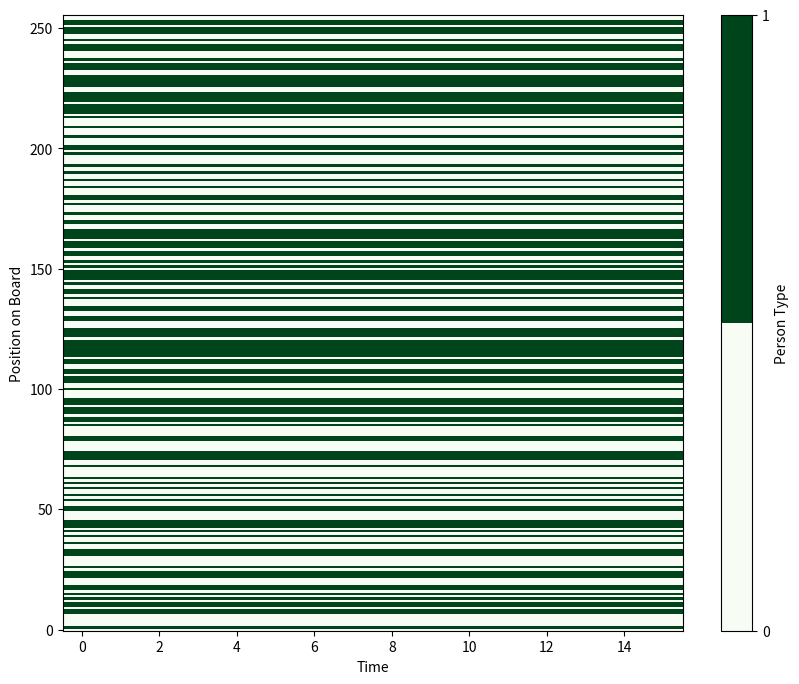

Reproduce this figure in Python.
import numpy as np

def initialize_board(n_people=32, seed=1234):
    # Set the seed for the random number generator
    np.random.seed(seed)
    
    # Generate an array using a random number generator
    # such that ever spot is defined to be zero or one
    # where there is an equal chance that a spot is
    # either a zero or a one.
    world = np.random.choice([0,1],n_people)
    
    # return the newly created population
    return world

# Test it out:
people = initialize_board(20)
print(people)

def is_happy(my_list, my_index, tol_prob=0.5, neighbor_N=4):
    '''
    This function take a game board (my_list) and checks to see if the agent
    at the given index (my_index) is "happy" or "unhappy" based on a provided
    tolerance (tol_prob) and a given neighborhood size (neighbor_N).
    It returns 'True' if happy and 'False' if unhappy under those circumstances.
    '''
    # do some error-checking (is the index within the allowed range?)
    if my_index < 0 or my_index > len(my_list)-1:
        print("you've made an indexing error!", my_index)
        return
       
    # Grab my value so that I can compare to my neighbors
    my_value = my_list[my_index]
    
    # Based on the size of my neighborhood, figure out my search range
    start = max(my_index - neighbor_N, 0) # start 4 to the left
    end = min(my_index + neighbor_N, len(my_list)-1) # end 4 to the right
    
    # counter for keeping track of the neighbors that are like me
    neighbors_like_me = 0
    
    # counter for keeping track of total neighbors
    total_neighbors = 0
    
    # loop over the specified range
    for i in range(start,end+1):
        if i == my_index:
            continue # don't count myself
        if my_list[i] == my_value:  # if this neighbor is like me, keep track of that
            neighbors_like_me += 1
        total_neighbors+=1  # also keep track of total neighbors
    
    # happy if at least half are like me, unhappy otherwise
    # note: it's at least half because we're not double-counting our
    # own value
    if neighbors_like_me/total_neighbors >= tol_prob:
        return True
    else:
        return False
    
# Test it out:
print(is_happy(people,2))

# Finish the function below for deciding where to move agents
def where_to_move(my_list, my_index, tol_prob=0.5, neighbor_N=4, print_output=False):
    '''
    Given a population (my_list), and the index of an unhappy person (my_index),
    this function figures out where to move my_value so that it's happy.
    This assumes that my_value is unhappy where it is, by the way!
    This function then returns the index where my_value
    should move to in order to be happy.
    
    Note that the function has to take in the same tolerance probability
    and neighborhood size as the "is_happy" function to make sure it correctly moves people.
    '''
    # Figure out what my current value is so that I can correctly move
    # myself to check for possible happiness
    my_value = my_list[my_index]
    
    # Create a value for tracking whether or not I'm happy
    happy = False
    
    # Create a variable to store where I should be move to
    # We set it to -1 so that we know if we failed to find
    # a happy place when we do our seearch
    new_index = -1
    
    # Remove myself from the array so that I can insert myself
    # in a new location, store that new location in a temporary array
    # (the np.delete function might be new to you,
    #  so make sure you understand what it does)
    temp_list = np.delete(my_list, my_index)
    
    # Create a loop that will try new positions until it finds one I'm happy in.
    # Initially we'll only look to move one spot in either direction.
    # We include a check to check for happiness and a check to make sure we aren't
    # searching too far.
    i = 1
    while (happy == False) and (my_index - i >= 0 or my_index + i <= (len(my_list)-1)):
        # Try moving to the left (make sure we don't step out of the bounds of the array)
        # I can do this by "inserting" myself into the array I removed myself from
        #  "np.insert()" is the function we want for this!
        
        
        # Check if this new location makes me happy. Remember, we have a function for this!
        
        
        # Try moving to the right (make sure we don't step out of the bounds of the array)
        # Use the same method as moving to the left
        
        
        # Check if this new location makes me happy. Remember, we have a function for this!
        
        
        # Check to see if moving to the left made me happy,
        # If so, define the new index that I need to move to.
        # If not, check if the move to the right made me happy
        # and update the index if it did.
        # You could also considering include a print statement
        # that says where you should move to be happy.
        # Make sure that if I found a location that made me happy
        # that I update the value of my "happy" variable so that the loop exits!
        
        
        # If neither option is a happy move expand our search by one
        # before returning to the top of the loop
        i += 1
    
    # Finally, check to see if we succeeded in finding a place to move to.
    if new_index == -1:
        print ("something has gone wrong with where_to_move! probably couldn't find a happy place.")
    
    return new_index  

# Put test code here

def find_all_unhappy(my_list, tol_prob=0.5, neighbor_N=4):
    '''
    This function takes the board and identifies
    all the locations that are currently unhappy and returns
    as list of the indices. We can use this list to move
    people.
    '''
    unhappy_people = []
    for i,person in enumerate(my_list):
        happy = is_happy(my_list, i, tol_prob=tol_prob, neighbor_N=neighbor_N)
        if happy == False:
            unhappy_people.append(i)
    return unhappy_people

def make_moves(my_list, unhappy, tol_prob=0.5, neighbor_N=4, print_output=False):
    '''
    This function takes a board and a list of unhappy
    people. It steps through the list of unhappy people
    and moves them to the location where they will be happy.
    It also need to make sure that when one person moves that
    the positions of the other unhappy people are shuffle accordingly.
    Before those people are moved, we need to check if they
    ended up happy by accident when the other people moved.
    If so, we can leave them alone.
    
    This function returns all of the intermediate states
    of the board as well as the final state.
    '''
    intermediate = np.array([])
    unhappy = np.array(unhappy)
    for i in range(len(unhappy)):
        # Check to see if the unhappy person became happy.
        # If so, move on without moving anyone
        if is_happy(my_list,unhappy[i],tol_prob=tol_prob,neighbor_N=neighbor_N):
            if print_output:
                print("I'm not unhappy anymore")
            continue
            
        # Grab my value so that I can move it later
        my_value = my_list[unhappy[i]]
        
        # Figure out where I need to move to
        new_index = where_to_move(my_list, unhappy[i], tol_prob=tol_prob,
                                  neighbor_N=neighbor_N, print_output=print_output)
        if new_index == -1:
            #Move on to the next unhappy person,
            # perhaps there wasn't a place to move this one
            continue
        
        # Move me
        new_list = np.delete(my_list, unhappy[i])
        new_list = np.insert(new_list, new_index, my_value)
        
        # Update the indexes of the unhappy people
        # that may have shifted when the other unhappy person moved
        if new_index < unhappy[i]:
            unhappy[i+1:][unhappy[i+1:] == new_index] += 1
        if new_index > unhappy[i]:
            unhappy[i+1:][unhappy[i+1:] <= new_index] -= 1
        unhappy[i] = new_index
        
        my_list = new_list.copy()
        if print_output:
            print(my_list)
        intermediate = np.append(intermediate,my_list)
        
    return my_list, intermediate

# Put it all together

import matplotlib.pyplot as plt
%matplotlib inline
fig = plt.figure(figsize=(10,8))

# Create an array for storing all states of the board
all_snapshots = np.array([])

# Create the initial board
people = initialize_board(256, seed=123)

# Append this board to the array of all states
all_snapshots = np.append(all_snapshots,people)

# Define the desired tolerance and the size of the neighborhood
tol_prob=0.5
neighbor_N=4

# Find the unhappy people
unhappy = find_all_unhappy(people, tol_prob=tol_prob, neighbor_N=neighbor_N)

# Run the loop until less than 5% of the population is unhappy
# or until 15 iterations have occurred (to avoid an infinite loop)
iter_count = 0
iter_limit = 15
while (len(unhappy) > (0.05 * len(people))) and (iter_count < iter_limit):
    new_people,intermediate = make_moves(people, unhappy, tol_prob=tol_prob, neighbor_N=neighbor_N)
    all_snapshots = np.append(all_snapshots,intermediate)
    all_snapshots = np.append(all_snapshots,new_people)
    
    unhappy = find_all_unhappy(new_people, tol_prob=tol_prob, neighbor_N=neighbor_N)
    people = new_people.copy()
    iter_count += 1

# Check to see if the solution may not have reached converged
if iter_count >= iter_limit:
    print("WARNING: This solution may not be converged! Or people may just be permanently unhappy for these conditions :(\n")
    print("Feel free to experiment with the `iter_limit` variable at your own risk.")
    
# Make a plot of our evolving world
cmap = plt.cm.get_cmap('Greens', 2)
plt.imshow(np.reshape(all_snapshots, (int(len(all_snapshots)/len(people)),len(people))).T,
           cmap=cmap, origin="lower", aspect='auto')
plt.ylabel("Position on Board")
plt.xlabel("Time")
cb = plt.colorbar()
cb.set_ticks([0,1])
cb.set_label("Person Type")
